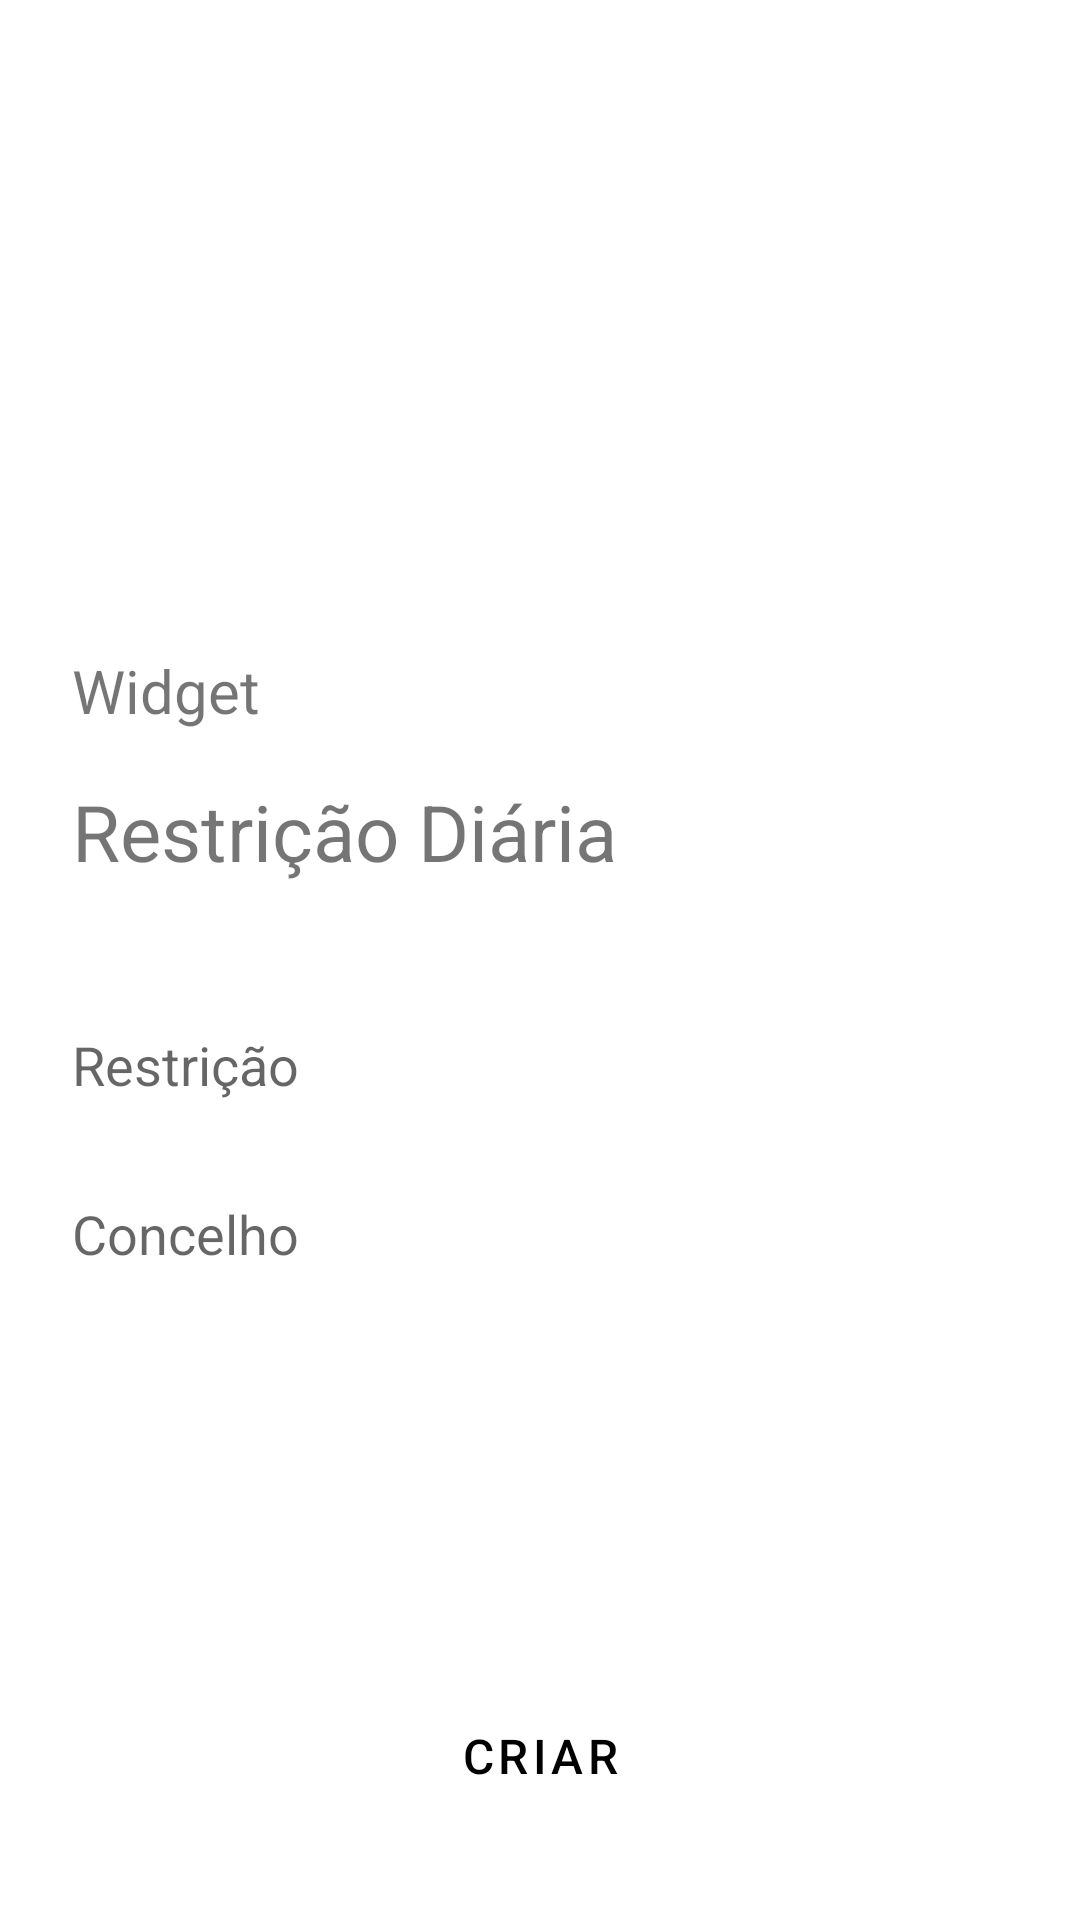

Android layout source for this screen:
<!-- AndroidManifest.xml: application theme AppTheme -->
<!-- res/layout/activity_restriction_widget_settings.xml -->
<?xml version="1.0" encoding="utf-8"?>
<RelativeLayout
    xmlns:android="http://schemas.android.com/apk/res/android"
    xmlns:tools="http://schemas.android.com/tools"
    android:layout_width="match_parent"
    android:layout_height="match_parent"
    android:padding="24dp"
    android:focusable="true"
    android:focusableInTouchMode="true"
    tools:context=".RestrictionWidgetSettingsActivity">

    <LinearLayout
        android:layout_width="match_parent"
        android:layout_height="wrap_content"
        android:layout_centerInParent="true"
        android:orientation="vertical">

        <TextView
            android:layout_width="match_parent"
            android:layout_height="wrap_content"
            android:layout_marginBottom="16dp"
            android:text="Widget"
            android:textAlignment="textStart"
            android:textSize="20sp"
            >
        </TextView>

        <TextView
            android:layout_width="match_parent"
            android:layout_height="wrap_content"
            android:layout_marginBottom="16dp"
            android:text="Restrição Diária"
            android:textAlignment="textStart"
            android:textSize="26sp"
            >
        </TextView>

        <EditText
            android:id="@+id/restriction_widget_pref_restriction_input"
            android:layout_width="match_parent"
            android:layout_height="wrap_content"
            android:layout_marginTop="32dp"
            android:background="@android:color/transparent"
            android:hint="Restrição"
            android:inputType="textNoSuggestions"
            >
        </EditText>

        <EditText
            android:id="@+id/restriction_widget_pref_municipality_input"
            android:layout_width="match_parent"
            android:layout_height="wrap_content"
            android:layout_marginTop="32dp"
            android:background="@android:color/transparent"
            android:hint="Concelho"
            android:inputType="textNoSuggestions"
            >
        </EditText>
    </LinearLayout>

    <Button
        android:id="@+id/restriction_widget_pref_create_button"
        android:layout_width="match_parent"
        android:layout_height="wrap_content"
        android:layout_alignParentBottom="true"
        android:text="CRIAR"
        android:textSize="16sp"
        android:padding="20dp"
        style="@style/ActionButtonStyle"
        >
    </Button>
</RelativeLayout>
<!-- resources referenced by this layout -->
<resources>
  <style name="ActionButtonStyle" parent="@style/Widget.MaterialComponents.Button.TextButton">
          <item name="android:textColor">@color/button_text_color_selector</item>
          <item name="rippleColor">@color/button_ripple_color_selector</item>
      </style>
  <style name="AppTheme" parent="BaseAppTheme">
          <item name="android:windowLightStatusBar" tools:targetApi="m">true</item>
          <item name="android:windowLightNavigationBar" tools:targetApi="p">true</item>
      </style>
  <style name="BaseAppTheme" parent="Theme.MaterialComponents.DayNight.NoActionBar">
          <item name="colorPrimary">@color/colorPrimary</item>
          <item name="colorPrimaryDark">@color/colorPrimaryDark</item>
          <item name="colorAccent">?attr/colorControlNormal</item>
          <item name="android:statusBarColor">?android:colorBackground</item>
          <item name="android:navigationBarColor">?android:colorBackground</item>
          <item name="android:windowAnimationStyle">@style/WindowAnimationStyle</item>
      </style>
  <color name="colorPrimary">#ffffff</color>
  <color name="colorPrimaryDark">#afafaf</color>
  <style name="WindowAnimationStyle">
          <item name="android:windowEnterAnimation">@android:anim/fade_in</item>
          <item name="android:windowExitAnimation">@android:anim/fade_out</item>
      </style>
</resources>
